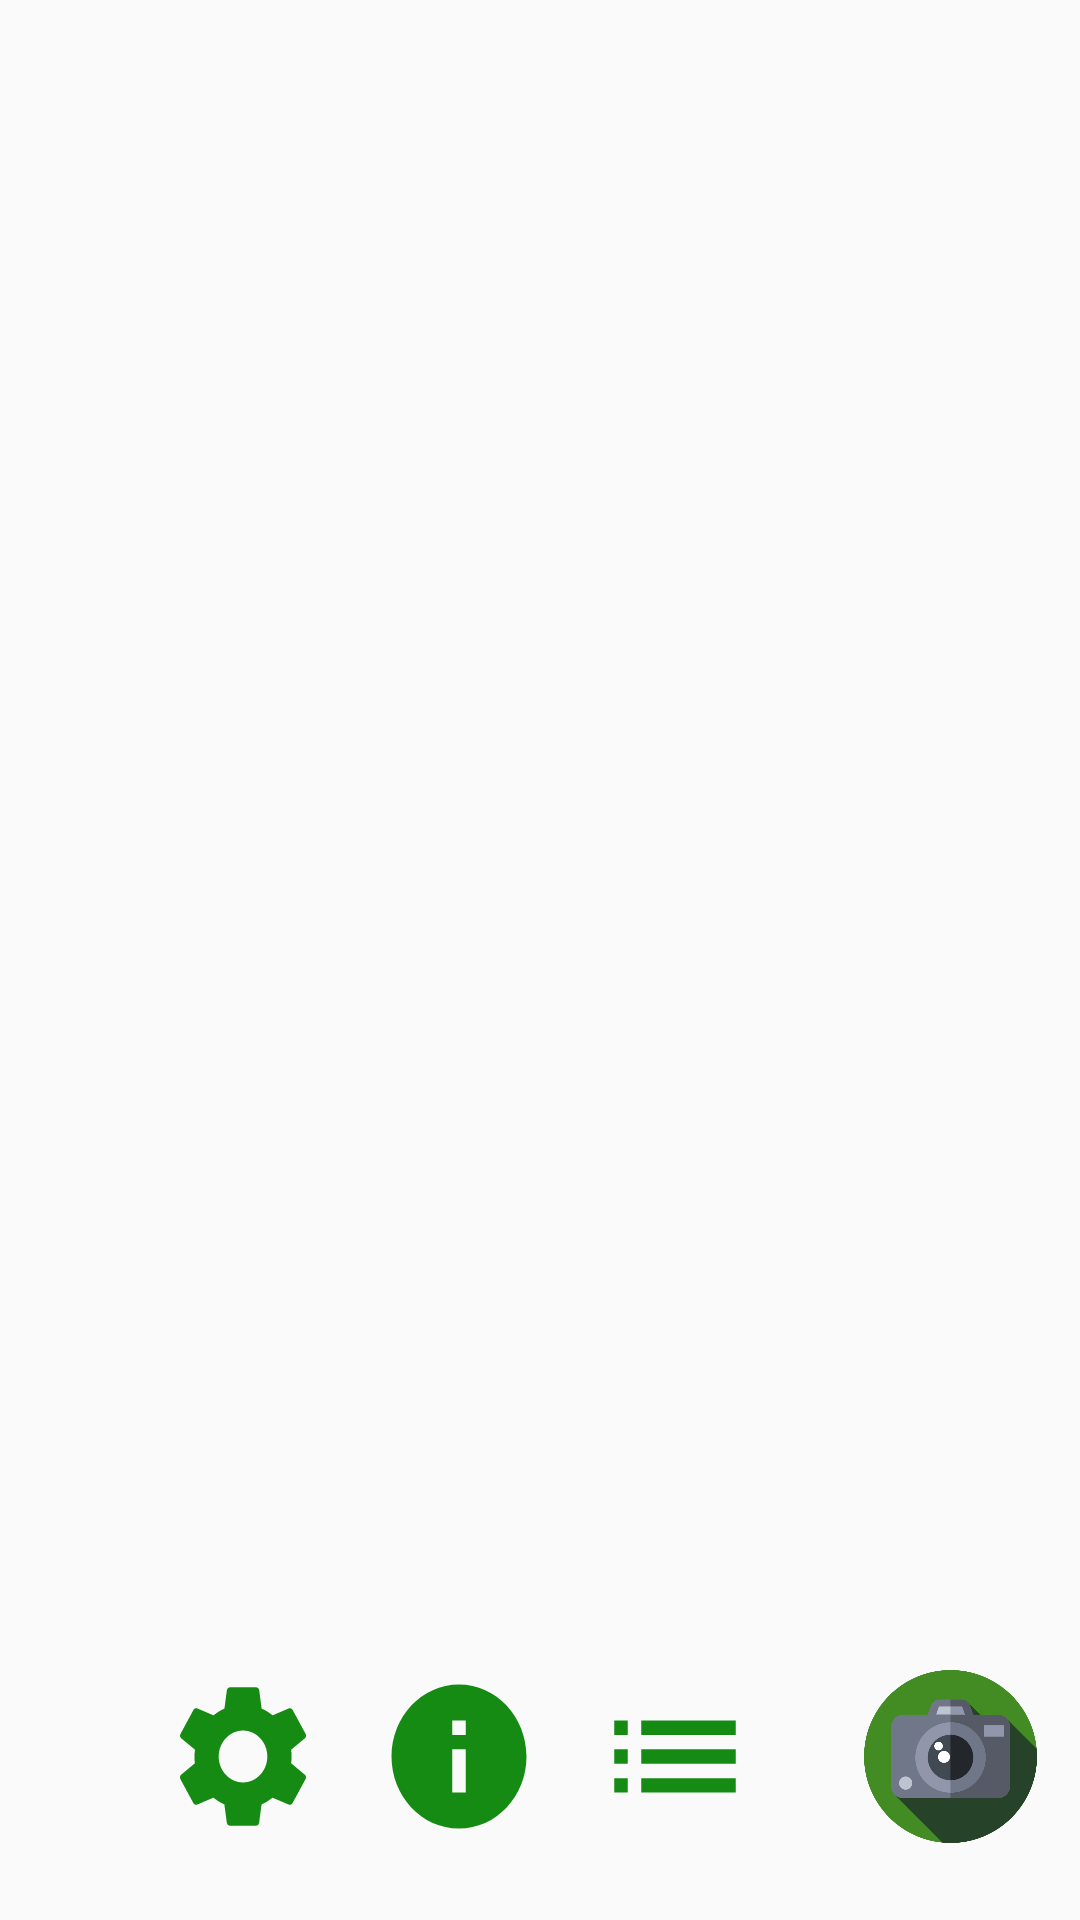

Write the Android layout XML for this screen, with the resource values it uses.
<!-- AndroidManifest.xml: application theme AppTheme -->
<!-- res/layout/activity_info.xml -->
<?xml version="1.0" encoding="utf-8"?>
<androidx.constraintlayout.widget.ConstraintLayout
    xmlns:android="http://schemas.android.com/apk/res/android"
    xmlns:app="http://schemas.android.com/apk/res-auto"
    xmlns:tools="http://schemas.android.com/tools"
    android:layout_width="match_parent"
    android:layout_height="match_parent"
    tools:context=".InfoActivity">


    <Button
        android:id="@+id/open_camera_btn"
        android:layout_width="0dp"
        android:layout_height="0dp"
        android:background="@drawable/cameraicon"
        android:elevation="5dp"
        app:layout_constraintBottom_toTopOf="@+id/guideline10"
        app:layout_constraintEnd_toStartOf="@+id/guideline9"
        app:layout_constraintStart_toStartOf="@+id/guideline12"
        app:layout_constraintTop_toTopOf="@+id/guideline11" />

    <Button
        android:id="@+id/open_settings_btn"
        android:layout_width="0dp"
        android:layout_height="0dp"
        android:background="@drawable/settingsicon"
        android:elevation="5dp"
        app:layout_constraintBottom_toTopOf="@+id/guideline10"
        app:layout_constraintTop_toTopOf="@+id/guideline11"
        app:layout_constraintLeft_toLeftOf="@id/guideline18"
        app:layout_constraintRight_toRightOf="@id/guideline17" />

    <Button
        android:id="@+id/open_list_btn"
        android:layout_width="0dp"
        android:layout_height="0dp"
        android:background="@drawable/listicon"
        android:elevation="5dp"
        app:layout_constraintBottom_toTopOf="@+id/guideline10"
        app:layout_constraintTop_toTopOf="@+id/guideline11"
        app:layout_constraintLeft_toLeftOf="@id/guideline14"
        app:layout_constraintRight_toRightOf="@id/guideline13"
        />

    <Button
        android:id="@+id/open_info_btn"
        android:layout_width="0dp"
        android:layout_height="0dp"
        android:background="@drawable/infoicon"
        android:elevation="5dp"
        app:layout_constraintBottom_toTopOf="@+id/guideline10"
        app:layout_constraintTop_toTopOf="@+id/guideline11"
        app:layout_constraintLeft_toLeftOf="@id/guideline16"
        app:layout_constraintRight_toRightOf="@id/guideline15" />

    <androidx.constraintlayout.widget.Guideline
        android:id="@+id/guideline9"
        android:layout_width="wrap_content"
        android:layout_height="wrap_content"
        android:orientation="vertical"
        app:layout_constraintGuide_percent="0.96" />

    <androidx.constraintlayout.widget.Guideline
        android:id="@+id/guideline10"
        android:layout_width="wrap_content"
        android:layout_height="wrap_content"
        android:orientation="horizontal"
        app:layout_constraintGuide_percent="0.96" />

    <androidx.constraintlayout.widget.Guideline
        android:id="@+id/guideline11"
        android:layout_width="wrap_content"
        android:layout_height="wrap_content"
        android:orientation="horizontal"
        app:layout_constraintGuide_percent="0.87" />

    <androidx.constraintlayout.widget.Guideline
        android:id="@+id/guideline12"
        android:layout_width="wrap_content"
        android:layout_height="wrap_content"
        android:orientation="vertical"
        app:layout_constraintGuide_percent="0.8" />

    <androidx.constraintlayout.widget.Guideline
        android:id="@+id/guideline13"
        android:layout_width="wrap_content"
        android:layout_height="wrap_content"
        android:orientation="vertical"
        app:layout_constraintGuide_percent="0.7" />

    <androidx.constraintlayout.widget.Guideline
        android:id="@+id/guideline14"
        android:layout_width="wrap_content"
        android:layout_height="wrap_content"
        android:orientation="vertical"
        app:layout_constraintGuide_percent="0.55" />

    <androidx.constraintlayout.widget.Guideline
        android:id="@+id/guideline15"
        android:layout_width="wrap_content"
        android:layout_height="wrap_content"
        android:orientation="vertical"
        app:layout_constraintGuide_percent="0.5" />

    <androidx.constraintlayout.widget.Guideline
        android:id="@+id/guideline16"
        android:layout_width="wrap_content"
        android:layout_height="wrap_content"
        android:orientation="vertical"
        app:layout_constraintGuide_percent="0.35" />
    <androidx.constraintlayout.widget.Guideline
        android:id="@+id/guideline17"
        android:layout_width="wrap_content"
        android:layout_height="wrap_content"
        android:orientation="vertical"
        app:layout_constraintGuide_percent="0.30" />
    <androidx.constraintlayout.widget.Guideline
        android:id="@+id/guideline18"
        android:layout_width="wrap_content"
        android:layout_height="wrap_content"
        android:orientation="vertical"
        app:layout_constraintGuide_percent="0.15" />



</androidx.constraintlayout.widget.ConstraintLayout>
<!-- resources referenced by this layout -->
<resources>
  <!-- drawable cameraicon: png bitmap (drawable-v24, 27837 bytes) -->
  <!-- drawable infoicon (drawable) -->
  <vector android:height="24dp" android:tint="#158B13"
      android:viewportHeight="24" android:viewportWidth="24"
      android:width="24dp" xmlns:android="http://schemas.android.com/apk/res/android">
      <path android:fillColor="@android:color/white" android:pathData="M12,2C6.48,2 2,6.48 2,12s4.48,10 10,10 10,-4.48 10,-10S17.52,2 12,2zM13,17h-2v-6h2v6zM13,9h-2L11,7h2v2z"/>
  </vector>
  <!-- drawable listicon (drawable) -->
  <vector android:height="24dp" android:tint="#158B13"
      android:viewportHeight="24" android:viewportWidth="24"
      android:width="24dp" xmlns:android="http://schemas.android.com/apk/res/android">
      <path android:fillColor="@android:color/white" android:pathData="M3,13h2v-2L3,11v2zM3,17h2v-2L3,15v2zM3,9h2L5,7L3,7v2zM7,13h14v-2L7,11v2zM7,17h14v-2L7,15v2zM7,7v2h14L21,7L7,7z"/>
  </vector>
  <!-- drawable settingsicon (drawable) -->
  <vector android:height="24dp" android:tint="#158B13"
      android:viewportHeight="24" android:viewportWidth="24"
      android:width="24dp" xmlns:android="http://schemas.android.com/apk/res/android">
      <path android:fillColor="@android:color/white" android:pathData="M19.14,12.94c0.04,-0.3 0.06,-0.61 0.06,-0.94c0,-0.32 -0.02,-0.64 -0.07,-0.94l2.03,-1.58c0.18,-0.14 0.23,-0.41 0.12,-0.61l-1.92,-3.32c-0.12,-0.22 -0.37,-0.29 -0.59,-0.22l-2.39,0.96c-0.5,-0.38 -1.03,-0.7 -1.62,-0.94L14.4,2.81c-0.04,-0.24 -0.24,-0.41 -0.48,-0.41h-3.84c-0.24,0 -0.43,0.17 -0.47,0.41L9.25,5.35C8.66,5.59 8.12,5.92 7.63,6.29L5.24,5.33c-0.22,-0.08 -0.47,0 -0.59,0.22L2.74,8.87C2.62,9.08 2.66,9.34 2.86,9.48l2.03,1.58C4.84,11.36 4.8,11.69 4.8,12s0.02,0.64 0.07,0.94l-2.03,1.58c-0.18,0.14 -0.23,0.41 -0.12,0.61l1.92,3.32c0.12,0.22 0.37,0.29 0.59,0.22l2.39,-0.96c0.5,0.38 1.03,0.7 1.62,0.94l0.36,2.54c0.05,0.24 0.24,0.41 0.48,0.41h3.84c0.24,0 0.44,-0.17 0.47,-0.41l0.36,-2.54c0.59,-0.24 1.13,-0.56 1.62,-0.94l2.39,0.96c0.22,0.08 0.47,0 0.59,-0.22l1.92,-3.32c0.12,-0.22 0.07,-0.47 -0.12,-0.61L19.14,12.94zM12,15.6c-1.98,0 -3.6,-1.62 -3.6,-3.6s1.62,-3.6 3.6,-3.6s3.6,1.62 3.6,3.6S13.98,15.6 12,15.6z"/>
  </vector>
  <style name="AppTheme" parent="Theme.AppCompat.Light.NoActionBar">
          
          <item name="colorPrimary">@color/colorGreenPrimary</item>
          <item name="colorPrimaryDark">@color/colorGreenPrimaryDark</item>
          <item name="colorAccent">@color/colorGreenPrimaryDarkk</item>
  
      </style>
  <color name="colorGreenPrimary">#438C23</color>
  <color name="colorGreenPrimaryDark">#264228</color>
  <color name="colorGreenPrimaryDarkk">#264227</color>
</resources>
